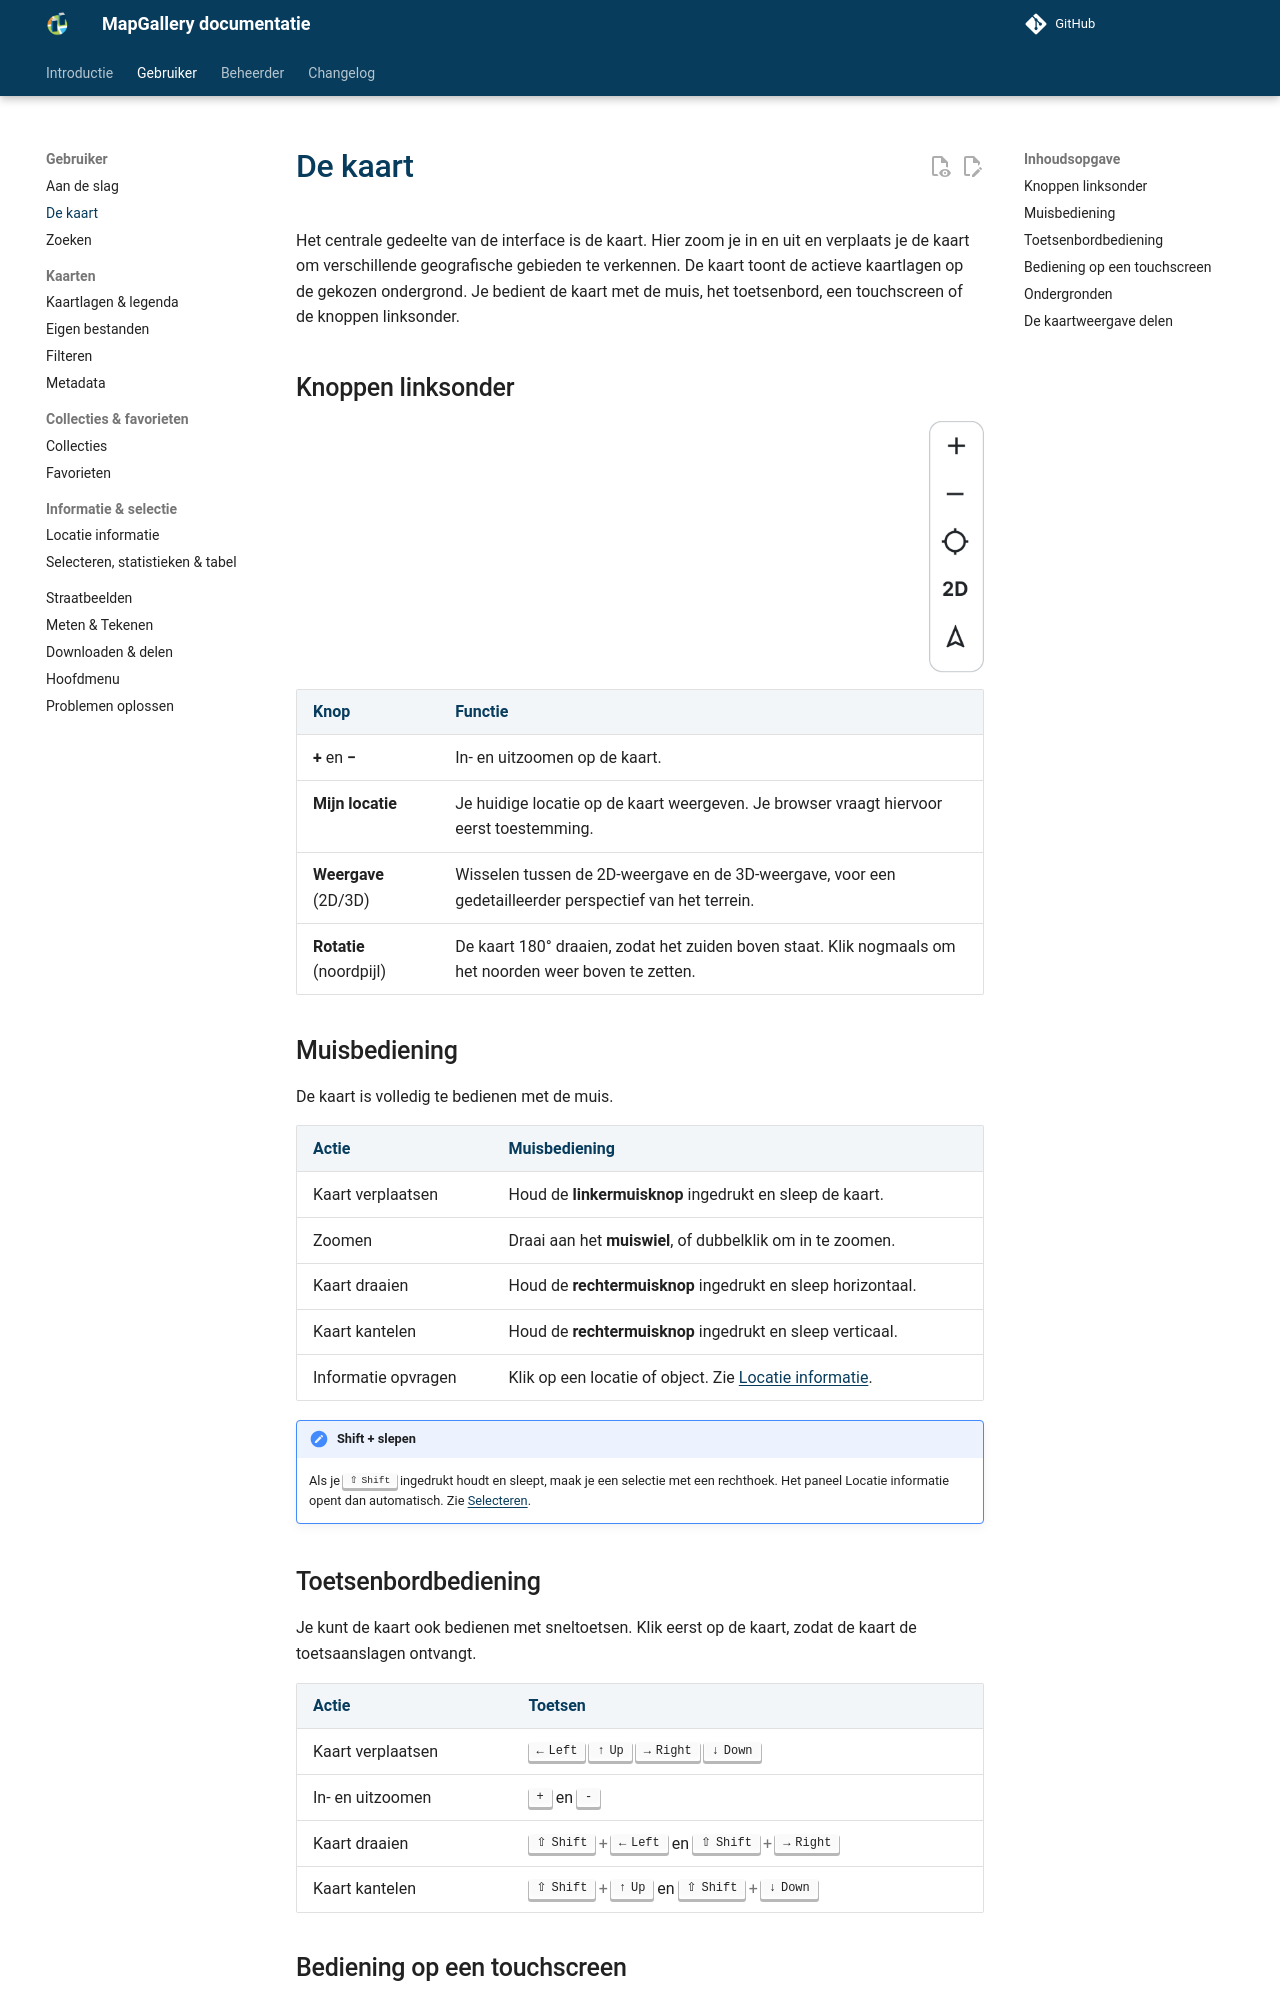

repository: mapgallery/documentation · page: 8.0/manual/map/index.html · generator: mkdocs

---
title: "De kaart"
---

# De kaart

Het centrale gedeelte van de interface is de kaart. Hier zoom je in en uit en verplaats je de kaart om verschillende
geografische gebieden te verkennen. De kaart toont de actieve kaartlagen op de gekozen ondergrond. Je bedient de kaart
met de muis, het toetsenbord, een touchscreen of de knoppen linksonder.

## Knoppen linksonder

<img src="controls.png" width="55" align="right">

| Knop | Functie |
|------|---------|
| **+** en **−** | In- en uitzoomen op de kaart. |
| **Mijn locatie** | Je huidige locatie op de kaart weergeven. Je browser vraagt hiervoor eerst toestemming. |
| **Weergave** (2D/3D) | Wisselen tussen de 2D-weergave en de 3D-weergave, voor een gedetailleerder perspectief van het terrein. |
| **Rotatie** (noordpijl) | De kaart 180° draaien, zodat het zuiden boven staat. Klik nogmaals om het noorden weer boven te zetten. |

## Muisbediening

De kaart is volledig te bedienen met de muis.

| Actie | Muisbediening |
|-------|---------------|
| Kaart verplaatsen | Houd de **linkermuisknop** ingedrukt en sleep de kaart. |
| Zoomen | Draai aan het **muiswiel**, of dubbelklik om in te zoomen. |
| Kaart draaien | Houd de **rechtermuisknop** ingedrukt en sleep horizontaal. |
| Kaart kantelen | Houd de **rechtermuisknop** ingedrukt en sleep verticaal. |
| Informatie opvragen | Klik op een locatie of object. Zie [Locatie informatie](../location/index.md). |

!!! note "Shift + slepen"
    Als je ++shift++ ingedrukt houdt en sleept, maak je een selectie met een rechthoek. Het paneel Locatie informatie
    opent dan automatisch. Zie [Selecteren](../location/selection.md).

## Toetsenbordbediening

Je kunt de kaart ook bedienen met sneltoetsen. Klik eerst op de kaart, zodat de kaart de toetsaanslagen ontvangt.

| Actie | Toetsen |
|-------|---------|
| Kaart verplaatsen | ++arrow-left++ ++arrow-up++ ++arrow-right++ ++arrow-down++ |
| In- en uitzoomen | ++plus++ en ++minus++ |
| Kaart draaien | ++shift+arrow-left++ en ++shift+arrow-right++ |
| Kaart kantelen | ++shift+arrow-up++ en ++shift+arrow-down++ |
